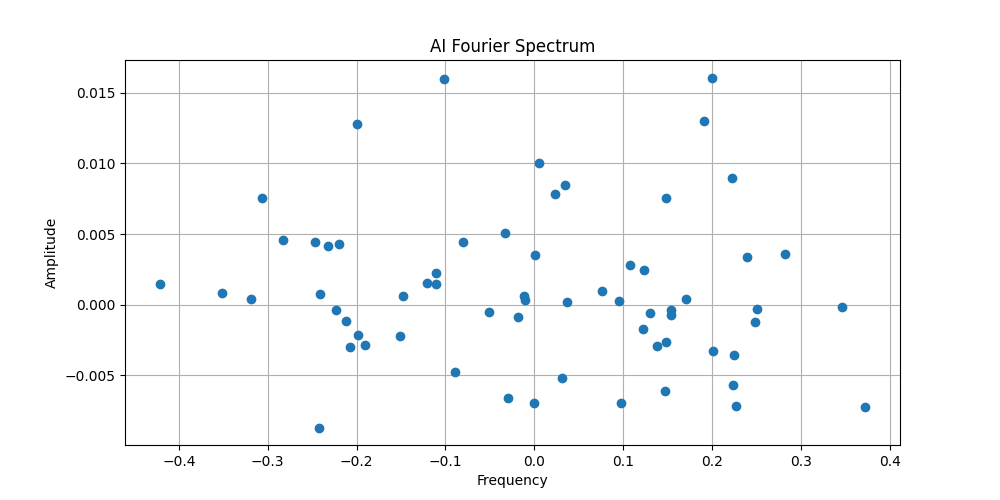

The file beside this chart, header and first rows:
Frequencies, Phase shift, Amplitudes
0.1707, 0.1037, 0.0003691
-0.0002577, 0.01881, -0.006982
0.372, 0.136, -0.007233
0.191, 0.06889, 0.01299
-0.1018, 0.02737, 0.01596
0.004892, -0.1999, 0.01002
-0.07995, 0.109, 0.004409
-0.2068, 0.029, -0.003026
0.1472, 0.05503, -0.006107
0.03416, -0.001153, 0.008462
-0.212, 0.08475, -0.001148
-0.2407, -0.02747, 0.0007569
-0.01097, -0.05567, 0.0006062
0.201, 0.0237, -0.003303
0.2229, 0.009478, 0.00893
-0.08943, -0.06743, -0.004738
0.2276, 0.09554, -0.007138
0.1485, 0.06801, 0.007535
-0.2833, -0.0822, 0.004607
-0.1908, -0.05375, -0.00287
0.09802, 0.04607, -0.006959
0.2005, 0.02239, 0.01608
0.1075, -0.03392, 0.002774
-0.2201, 0.06605, 0.004263
-0.03, 0.007308, -0.006589
-0.03329, 0.07147, 0.00504
0.2393, -0.02627, 0.003362
-0.3065, -0.0001351, 0.007551
0.03099, 0.01163, -0.005204
-0.0183, -0.02797, -0.0008894
0.2483, 0.05489, -0.001197
0.1539, -0.00638, -0.0003732
0.1384, 0.04104, -0.002928
-0.1101, -0.05329, 0.002207
-0.2426, 0.008972, -0.008692
0.2506, -0.02861, -0.0002989
0.13, 0.03285, -0.0005972
0.1537, 0.1028, -0.000757
0.2251, -0.02131, -0.003574
-0.4209, -0.1108, 0.001488
-0.1508, -0.1025, -0.002237
0.1233, -0.06647, 0.002463
-0.2469, -0.01293, 0.004401
-0.05064, -0.04893, -0.0005253
0.1483, -0.06368, -0.002616
0.09533, 0.04219, 0.0002287
0.3462, 0.05115, -0.0001415
-0.1998, 0.082, 0.0128
-0.1482, 0.03733, 0.0006304
-0.1983, -0.07315, -0.002159
-0.351, -0.02817, 0.0008537
0.2818, -0.02148, 0.003561
-0.1205, -0.09393, 0.00151
-0.3192, -0.05242, 0.0004197
0.02375, 0.009993, 0.007839
-0.1105, -0.03854, 0.00143
-0.2325, 0.07229, 0.004159
0.07659, 0.07714, 0.0009787
0.1221, 0.04102, -0.001692
-0.2227, 0.02066, -0.0003575
... 4 more rows
